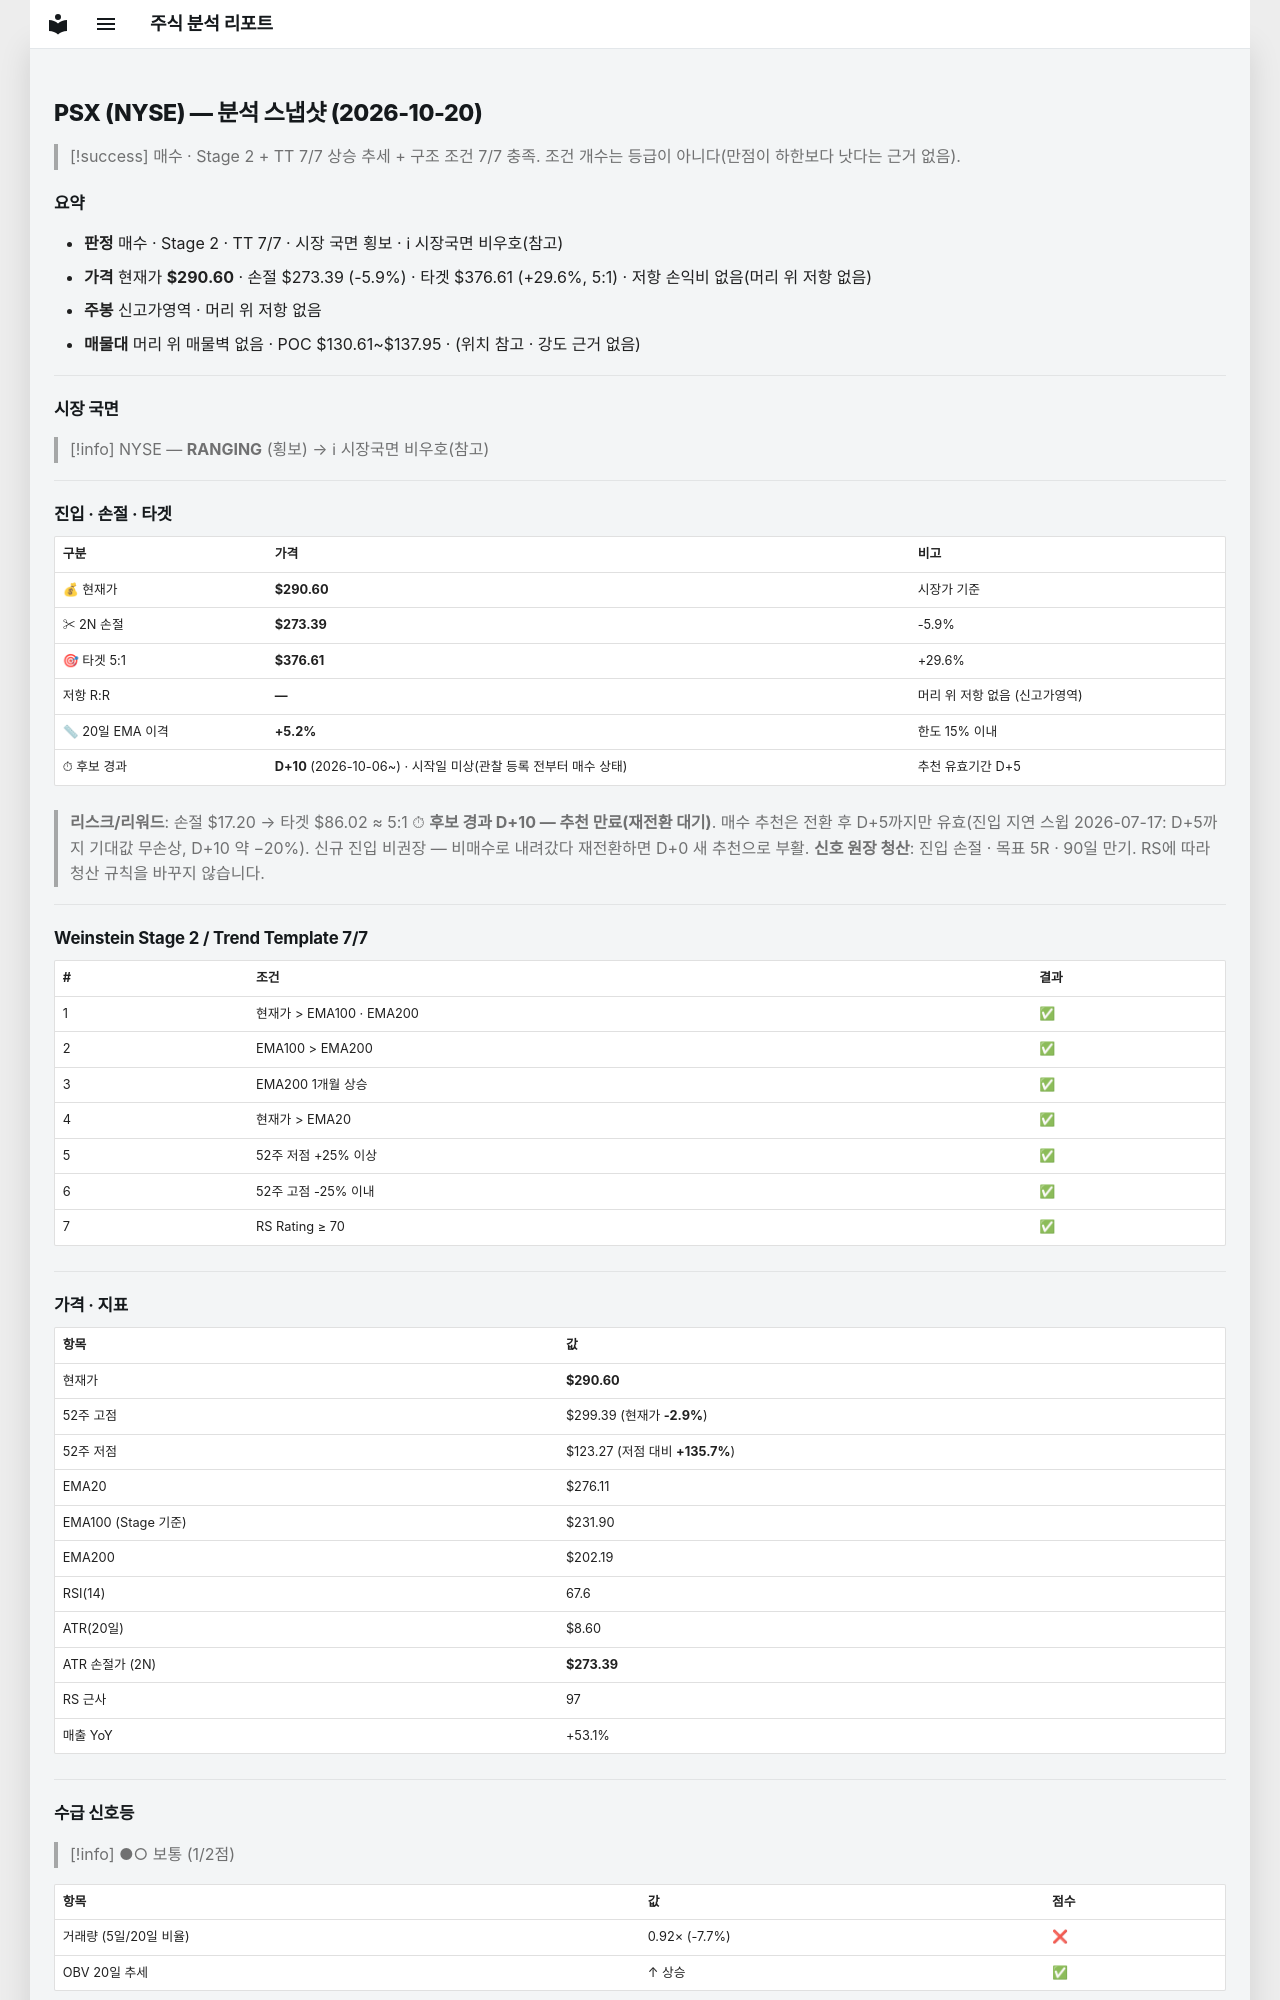

repository: soloandco/stock-reports · page: snapshots/PSX-2026-10-20/index.html · generator: mkdocs

---
type: analysis-snapshot
title: PSX 분석 스냅샷
ticker: PSX
market: NYSE
created: 2026-10-20
updated: 2026-10-20
bar-date: 2026-10-19
verdict: 매수후보
sma50-gap-pct: 5.2
candidate-days: 10
candidate-since: 2026-10-06
candidate-start-unknown: true
weekly-position: 신고가영역
stage: 2
trend-template-score: 7
tt-max: 7
ma-set: ema-20-100-200
price: 290.5950012207031
stop-price: 273.39128897887474
market-regime: RANGING
supply-demand-score: 1/2
supply-demand-label: 보통
status: tracking
tags:
  - stock-agent
  - watchlist
  - PSX
  - analysis
related:
  - "[[analysis-template]]"
---

# PSX (NYSE) — 분석 스냅샷 (2026-10-20)

> [!success] 매수 · Stage 2 + TT 7/7
> 상승 추세 + 구조 조건 7/7 충족. 조건 개수는 등급이 아니다(만점이 하한보다 낫다는 근거 없음).

## 요약

- **판정** 매수 · Stage 2 · TT 7/7 · 시장 국면 횡보 · ℹ 시장국면 비우호(참고)
- **가격** 현재가 **$290.60** · 손절 $273.39 (-5.9%) · 타겟 $376.61 (+29.6%, 5:1) · 저항 손익비 없음(머리 위 저항 없음)
- **주봉** 신고가영역 · 머리 위 저항 없음
- **매물대** 머리 위 매물벽 없음 · POC $130.61~$137.95 · (위치 참고 · 강도 근거 없음)

---

## 시장 국면

> [!info] NYSE — **RANGING** (횡보) → ℹ 시장국면 비우호(참고)

---

## 진입 · 손절 · 타겟

| 구분 | 가격 | 비고 |
|------|------|------|
| 💰 현재가 | **$290.60** | 시장가 기준 |
| ✂ 2N 손절 | **$273.39** | -5.9% |
| 🎯 타겟 5:1 | **$376.61** | +29.6% |
| 저항 R:R | **—** | 머리 위 저항 없음 (신고가영역) |
| 📏 20일 EMA 이격 | **+5.2%** | 한도 15% 이내 |
| ⏱ 후보 경과 | **D+10** (2026-10-06~) · 시작일 미상(관찰 등록 전부터 매수 상태) | 추천 유효기간 D+5 |

> **리스크/리워드**: 손절 $17.20 → 타겟 $86.02 ≈ 5:1
> ⏱ **후보 경과 D+10 — 추천 만료(재전환 대기)**. 매수 추천은 전환 후 D+5까지만 유효(진입 지연 스윕 2026-07-17: D+5까지 기대값 무손상, D+10 약 −20%). 신규 진입 비권장 — 비매수로 내려갔다 재전환하면 D+0 새 추천으로 부활.
> **신호 원장 청산**: 진입 손절 · 목표 5R · 90일 만기. RS에 따라 청산 규칙을 바꾸지 않습니다.

---

## Weinstein Stage 2 / Trend Template 7/7

| # | 조건 | 결과 |
|---|------|------|
| 1 | 현재가 > EMA100 · EMA200 | ✅ |
| 2 | EMA100 > EMA200 | ✅ |
| 3 | EMA200 1개월 상승 | ✅ |
| 4 | 현재가 > EMA20 | ✅ |
| 5 | 52주 저점 +25% 이상 | ✅ |
| 6 | 52주 고점 -25% 이내 | ✅ |
| 7 | RS Rating ≥ 70 | ✅ |

---

## 가격 · 지표

| 항목 | 값 |
|------|---|
| 현재가 | **$290.60** |
| 52주 고점 | $299.39 (현재가 **-2.9%**) |
| 52주 저점 | $123.27 (저점 대비 **+135.7%**) |
| EMA20 | $276.11 |
| EMA100 (Stage 기준) | $231.90 |
| EMA200 | $202.19 |
| RSI(14) | 67.6 |
| ATR(20일) | $8.60 |
| ATR 손절가 (2N) | **$273.39** |
| RS 근사 | 97 |
| 매출 YoY | +53.1% |

---
## 수급 신호등

> [!info] ●○ 보통 (1/2점)

| 항목 | 값 | 점수 |
|------|------|------|
| 거래량 (5일/20일 비율) | 0.92× (-7.7%) | ❌ |
| OBV 20일 추세 | ↑ 상승 | ✅ |

> **판독법**: 거래량이 20일 평균보다 20% 이상 많고 OBV(온밸런스볼륨)가 상승 중이면 매집 수급이 강한 것으로 판단합니다.

---
